Photos from the image-classification dataset "dataset_final" in the GitHub repository Sree14hari/BridgeCrack-Segmentation. Its 3 classes are: heavy crack, light crack, medium crack.

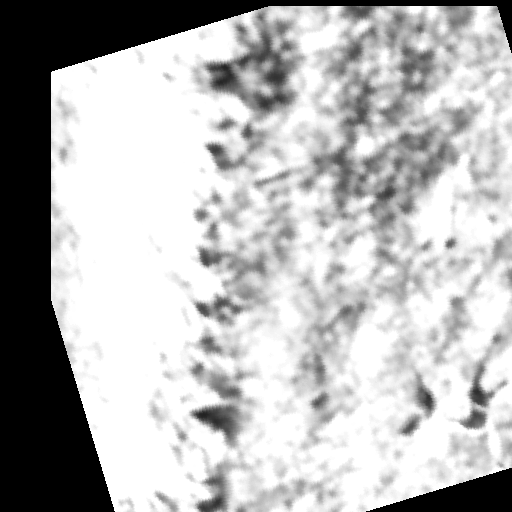
Label: medium crack

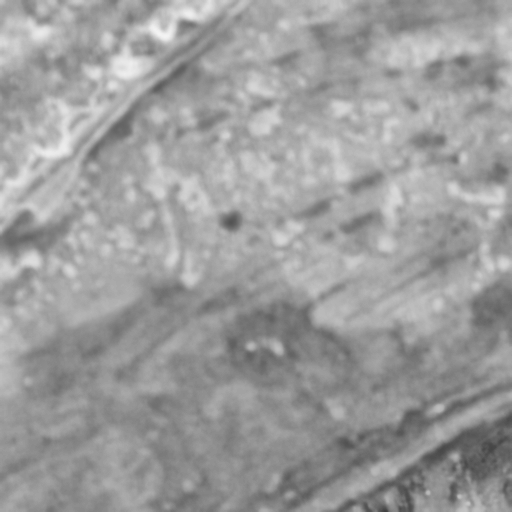
Label: light crack

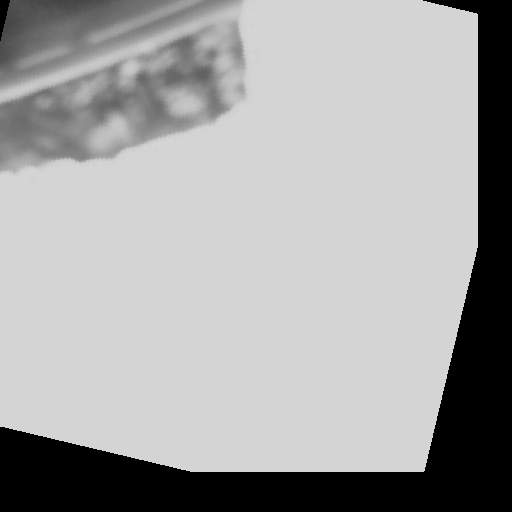
Label: light crack

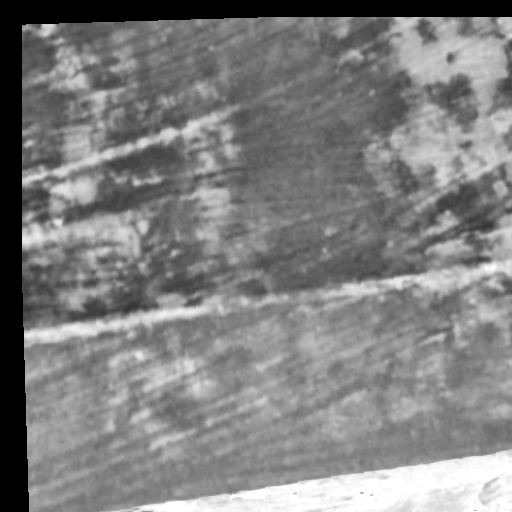
Label: heavy crack

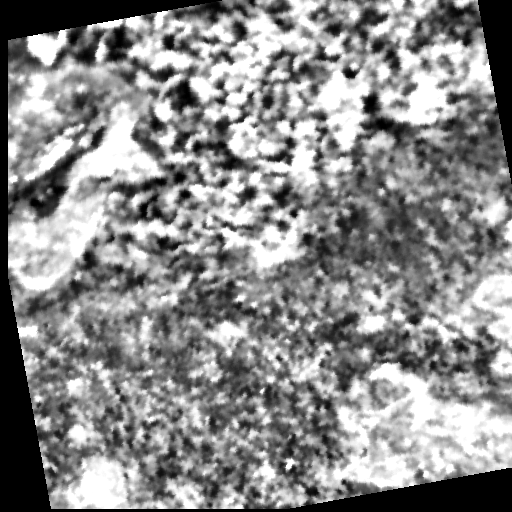
Label: heavy crack

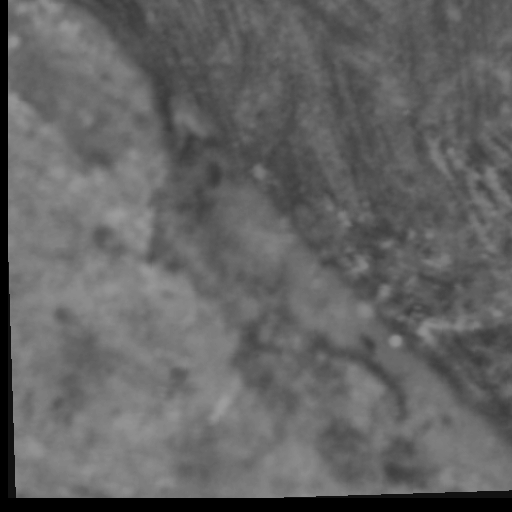
Label: medium crack
